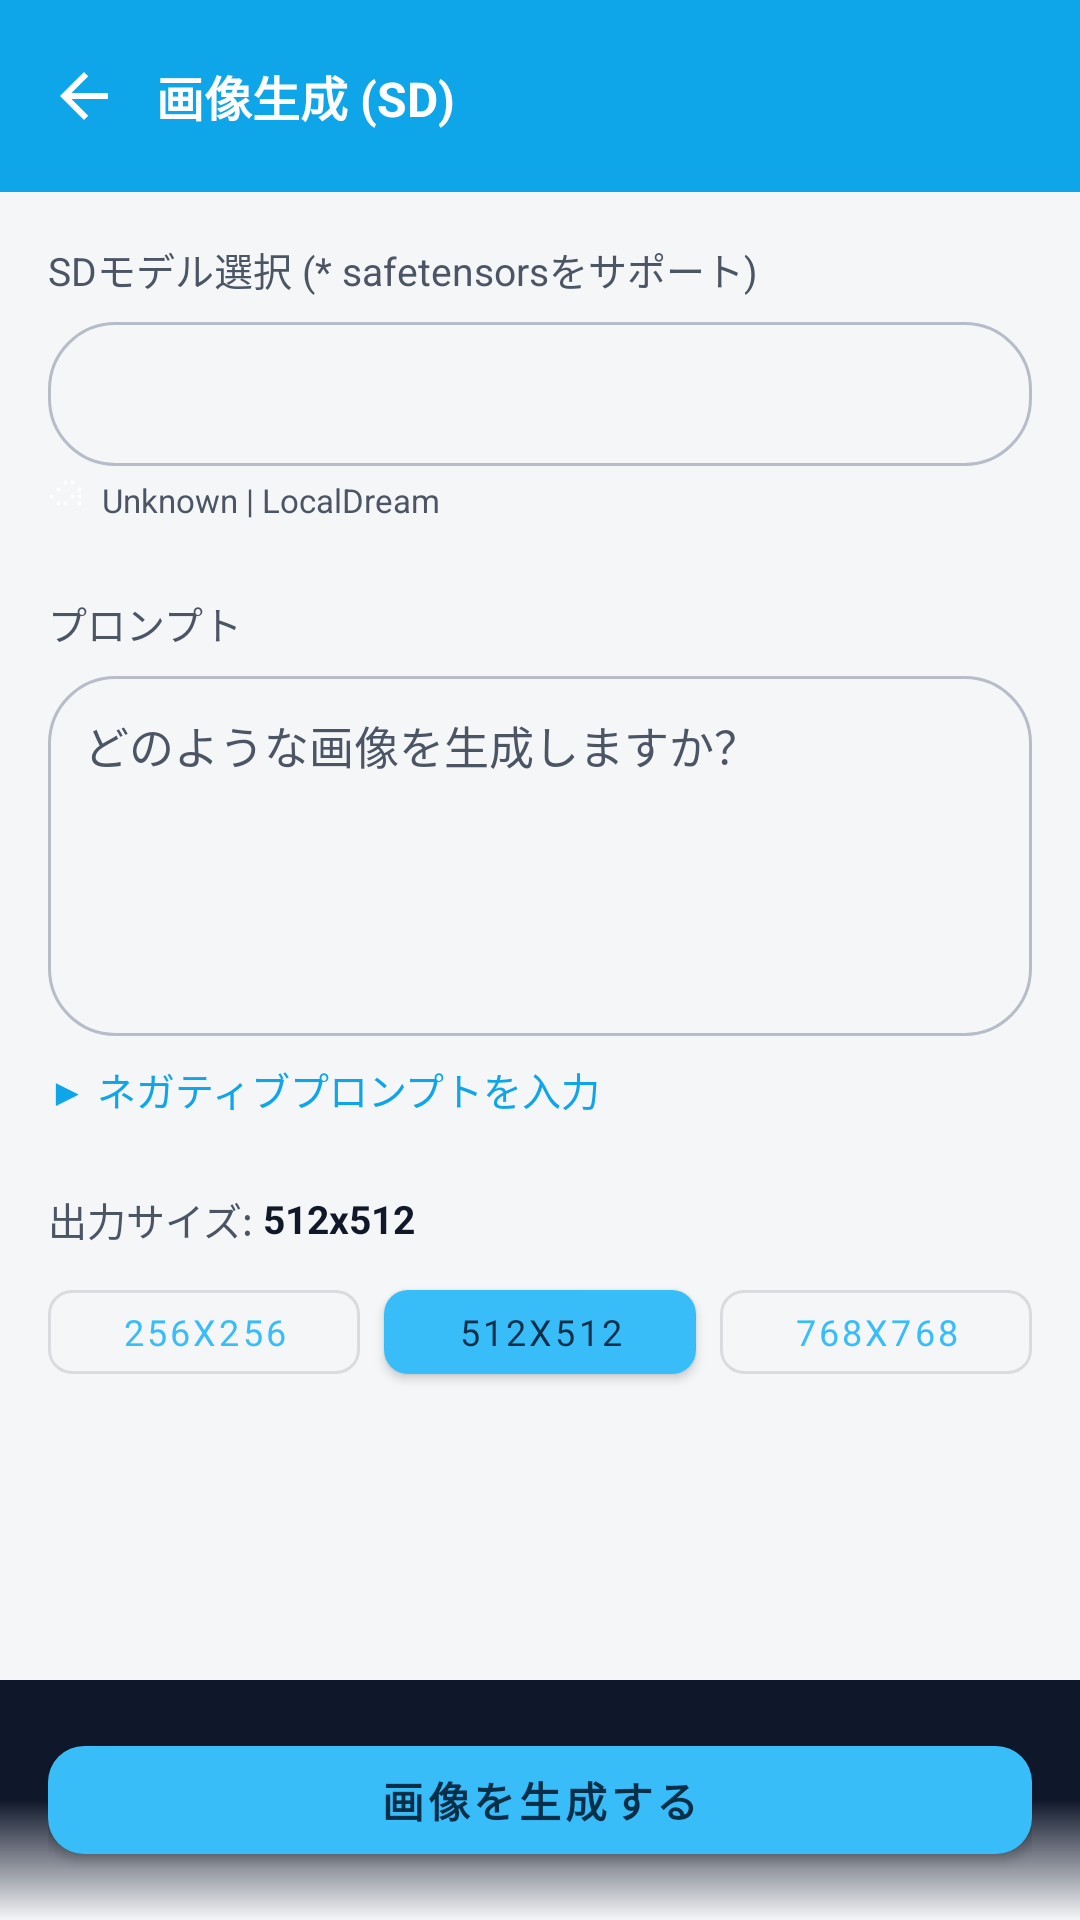

Reconstruct the res/layout file that produces this screen, plus the resources it refers to.
<!-- AndroidManifest.xml: application theme Theme.Nezumiai -->
<!-- res/layout/fragment_image_generation.xml -->
<?xml version="1.0" encoding="utf-8"?>

<FrameLayout xmlns:android="http://schemas.android.com/apk/res/android"
    xmlns:app="http://schemas.android.com/apk/res-auto"
    xmlns:tools="http://schemas.android.com/tools" android:layout_width="match_parent" android:layout_height="match_parent" tools:context=".presentation.ui.fragment.ImageGenerationFragment">

    
    <LinearLayout android:id="@+id/header" android:layout_width="match_parent" android:layout_height="?attr/actionBarSize" android:background="@color/accent_blue" android:orientation="horizontal" android:gravity="center_vertical" android:paddingStart="16dp" android:paddingEnd="16dp">

        <ImageButton android:id="@+id/back_button" android:layout_width="24dp" android:layout_height="24dp" android:background="?attr/selectableItemBackgroundBorderless" android:src="@drawable/ic_arrow_back_24" android:contentDescription="戻る" android:scaleType="centerInside" android:layout_marginEnd="12dp" />

        <TextView android:layout_width="wrap_content" android:layout_height="wrap_content" android:text="画像生成 (SD)" android:textColor="@android:color/white" android:textStyle="bold" android:textSize="16sp" />
    </LinearLayout>

    
    <ScrollView android:layout_width="match_parent" android:layout_height="match_parent" android:layout_marginTop="?attr/actionBarSize" android:layout_marginBottom="80dp" android:fillViewport="true">

        <LinearLayout android:layout_width="match_parent" android:layout_height="wrap_content" android:orientation="vertical" android:padding="16dp">

            
            <TextView android:layout_width="match_parent" android:layout_height="wrap_content" android:text="SDモデル選択 (* safetensorsをサポート)" android:textColor="@color/text_secondary" android:textSize="13sp" android:layout_marginBottom="8dp" />

            <Spinner android:id="@+id/model_spinner" android:layout_width="match_parent" android:layout_height="48dp" android:background="@drawable/bg_input_field" />

            <LinearLayout android:layout_width="match_parent" android:layout_height="wrap_content" android:orientation="horizontal" android:gravity="center_vertical" android:layout_marginTop="4dp" android:layout_marginBottom="24dp">

                <ImageView android:layout_width="14dp" android:layout_height="14dp" android:src="@drawable/ic_signal_cellular_24" android:contentDescription="" android:layout_marginEnd="4dp" android:scaleType="centerInside" />

                <TextView android:id="@+id/model_info" android:layout_width="wrap_content" android:layout_height="wrap_content" android:text="Unknown | LocalDream" android:textColor="@color/text_secondary" android:textSize="11sp" />
            </LinearLayout>

            
            <TextView android:layout_width="match_parent" android:layout_height="wrap_content" android:text="プロンプト" android:textColor="@color/text_secondary" android:textSize="13sp" android:layout_marginBottom="8dp" />

            <EditText android:id="@+id/prompt_input" android:layout_width="match_parent" android:layout_height="120dp" android:background="@drawable/bg_input_field" android:hint="どのような画像を生成しますか？" android:textColorHint="@color/text_secondary" android:textColor="@color/text_primary" android:padding="12dp" android:gravity="top" android:maxLines="6" android:textSize="15sp" android:layout_marginBottom="8dp" />

            <TextView android:id="@+id/negative_prompt_toggle" android:layout_width="wrap_content" android:layout_height="wrap_content" android:text="▶ ネガティブプロンプトを入力" android:textColor="@color/accent_blue" android:textSize="13sp" android:layout_marginBottom="24dp" android:clickable="true" android:focusable="true" />

            
            <LinearLayout android:id="@+id/negative_prompt_section" android:layout_width="match_parent" android:layout_height="wrap_content" android:orientation="vertical" android:visibility="gone" android:layout_marginBottom="24dp">

                <EditText android:id="@+id/negative_prompt_input" android:layout_width="match_parent" android:layout_height="100dp" android:background="@drawable/bg_input_field" android:hint="除外したい要素を入力" android:textColorHint="@color/text_secondary" android:textColor="@color/text_primary" android:padding="12dp" android:gravity="top" android:maxLines="5" android:textSize="15sp" />
            </LinearLayout>

            
            <LinearLayout android:layout_width="match_parent" android:layout_height="wrap_content" android:orientation="horizontal" android:gravity="center_vertical" android:layout_marginBottom="8dp">

                <TextView android:layout_width="wrap_content" android:layout_height="wrap_content" android:text="出力サイズ: " android:textColor="@color/text_secondary" android:textSize="13sp" />

                <TextView android:id="@+id/size_display" android:layout_width="wrap_content" android:layout_height="wrap_content" android:text="512x512" android:textColor="@color/text_primary" android:textSize="13sp" android:textStyle="bold" />
            </LinearLayout>

            <LinearLayout android:id="@+id/size_group" android:layout_width="match_parent" android:layout_height="wrap_content" android:orientation="horizontal" android:gravity="center" android:layout_marginBottom="40dp" android:spacing="8dp">

                <com.google.android.material.button.MaterialButton android:id="@+id/size_256" android:layout_width="0dp" android:layout_height="40dp" android:layout_weight="1" android:text="256x256" android:textSize="12sp" style="@style/Widget.MaterialComponents.Button.OutlinedButton" android:layout_marginEnd="4dp" app:cornerRadius="8dp" />

                <com.google.android.material.button.MaterialButton android:id="@+id/size_512" android:layout_width="0dp" android:layout_height="40dp" android:layout_weight="1" android:text="512x512" android:textSize="12sp" style="@style/Widget.MaterialComponents.Button" android:layout_marginStart="4dp" android:layout_marginEnd="4dp" app:cornerRadius="8dp" />

                <com.google.android.material.button.MaterialButton android:id="@+id/size_768" android:layout_width="0dp" android:layout_height="40dp" android:layout_weight="1" android:text="768x768" android:textSize="12sp" style="@style/Widget.MaterialComponents.Button.OutlinedButton" android:layout_marginStart="4dp" app:cornerRadius="8dp" />
            </LinearLayout>

        </LinearLayout>
    </ScrollView>

    
    <LinearLayout android:layout_width="match_parent" android:layout_height="80dp" android:layout_gravity="bottom" android:background="@drawable/gradient_bottom" android:orientation="vertical" android:gravity="center" android:padding="16dp">

        <com.google.android.material.button.MaterialButton android:id="@+id/generate_button" android:layout_width="match_parent" android:layout_height="48dp" android:text="画像を生成する" android:textStyle="bold" app:cornerRadius="12dp" style="@style/Widget.MaterialComponents.Button" />
    </LinearLayout>

</FrameLayout>
<!-- resources referenced by this layout -->
<resources>
  <color name="accent_blue">#0ea5e9</color>
  <color name="text_primary">#111827</color>
  <color name="text_secondary">#4B5563</color>
  <!-- drawable bg_input_field (drawable) -->
  <?xml version="1.0" encoding="utf-8"?>
  
  <shape xmlns:android="http://schemas.android.com/apk/res/android" android:shape="rectangle">
      <solid android:color="@color/bg_chat" />
      <stroke android:width="1dp" android:color="@color/border" />
      <corners android:radius="22dp" />
  </shape>
  <!-- drawable gradient_bottom (drawable) -->
  <?xml version="1.0" encoding="utf-8"?>
  
  <shape xmlns:android="http://schemas.android.com/apk/res/android">
      <gradient android:type="linear" android:angle="90" android:startColor="@android:color/transparent" android:centerColor="#0f172a" android:endColor="#0f172a" />
  </shape>
  <!-- drawable ic_arrow_back_24 (drawable) -->
  <?xml version="1.0" encoding="utf-8"?>
  
  <vector xmlns:android="http://schemas.android.com/apk/res/android" android:width="24dp" android:height="24dp" android:viewportWidth="24" android:viewportHeight="24">
      <path android:fillColor="@android:color/white" android:pathData="M20,11H7.83l5.59,-5.59L12,4l-8,8 8,8 1.41,-1.41L7.83,13H20v-2z" />
  </vector>
  <!-- drawable ic_signal_cellular_24 (drawable) -->
  <?xml version="1.0" encoding="utf-8"?>
  
  <vector xmlns:android="http://schemas.android.com/apk/res/android" android:width="24dp" android:height="24dp" android:viewportWidth="24" android:viewportHeight="24">
      <path android:fillColor="@android:color/white" android:pathData="M1,9h2v2H1V9zm4,-4h2v2H5V5zm4,-4h2v2H9V1zm4,0h2v2h-2V1zm4,4h2v2h-2V5zm0,4h2v2h-2V9zM17,13h2v2h-2v-2zm0,-8h2v2h-2V5zm-8,8h2v2H9v-2zm-4,0h2v2H5v-2zm8,-4h2v2h-2V9zm4,4h2v2h-2v-2z" />
  </vector>
  <style name="Theme.Nezumiai" parent="Base.Theme.Nezumiai" />
  <color name="bg_chat">#F5F6F8</color>
  <color name="border">#B6BDC8</color>
  <style name="Base.Theme.Nezumiai" parent="Theme.Material3.DayNight.NoActionBar">
          <item name="colorPrimary">@color/nezumi_primary</item>
          <item name="colorOnPrimary">@color/nezumi_on_primary</item>
          <item name="colorPrimaryContainer">@color/nezumi_primary_container</item>
          <item name="colorOnPrimaryContainer">@color/nezumi_on_primary_container</item>
          <item name="colorSecondary">@color/nezumi_primary</item>
          <item name="colorOnSecondary">@color/nezumi_on_primary</item>
          <item name="colorAccent">@color/nezumi_primary</item>
          <item name="android:colorAccent">@color/nezumi_primary</item>
          <item name="colorControlActivated">@color/nezumi_primary</item>
          <item name="colorSurface">@color/surface_card</item>
          <item name="colorOnSurface">@color/text_primary</item>
          <item name="materialButtonStyle">@style/Widget.Nezumiai.Button</item>
          <item name="android:windowBackground">@color/bg_chat</item>
          
          <item name="android:fontFamily">sans-serif</item>
          <item name="fontFamily">sans-serif</item>
      </style>
  <color name="nezumi_primary">#38BDF8</color>
  <color name="nezumi_on_primary">#082F49</color>
  <color name="nezumi_primary_container">#E6F7FF</color>
  <color name="nezumi_on_primary_container">#0C4A6E</color>
  <color name="surface_card">#FFFFFFFF</color>
  <style name="Widget.Nezumiai.Button" parent="Widget.Material3.Button">
          <item name="backgroundTint">@color/nezumi_primary</item>
          <item name="android:textColor">@color/nezumi_on_primary</item>
      </style>
</resources>
